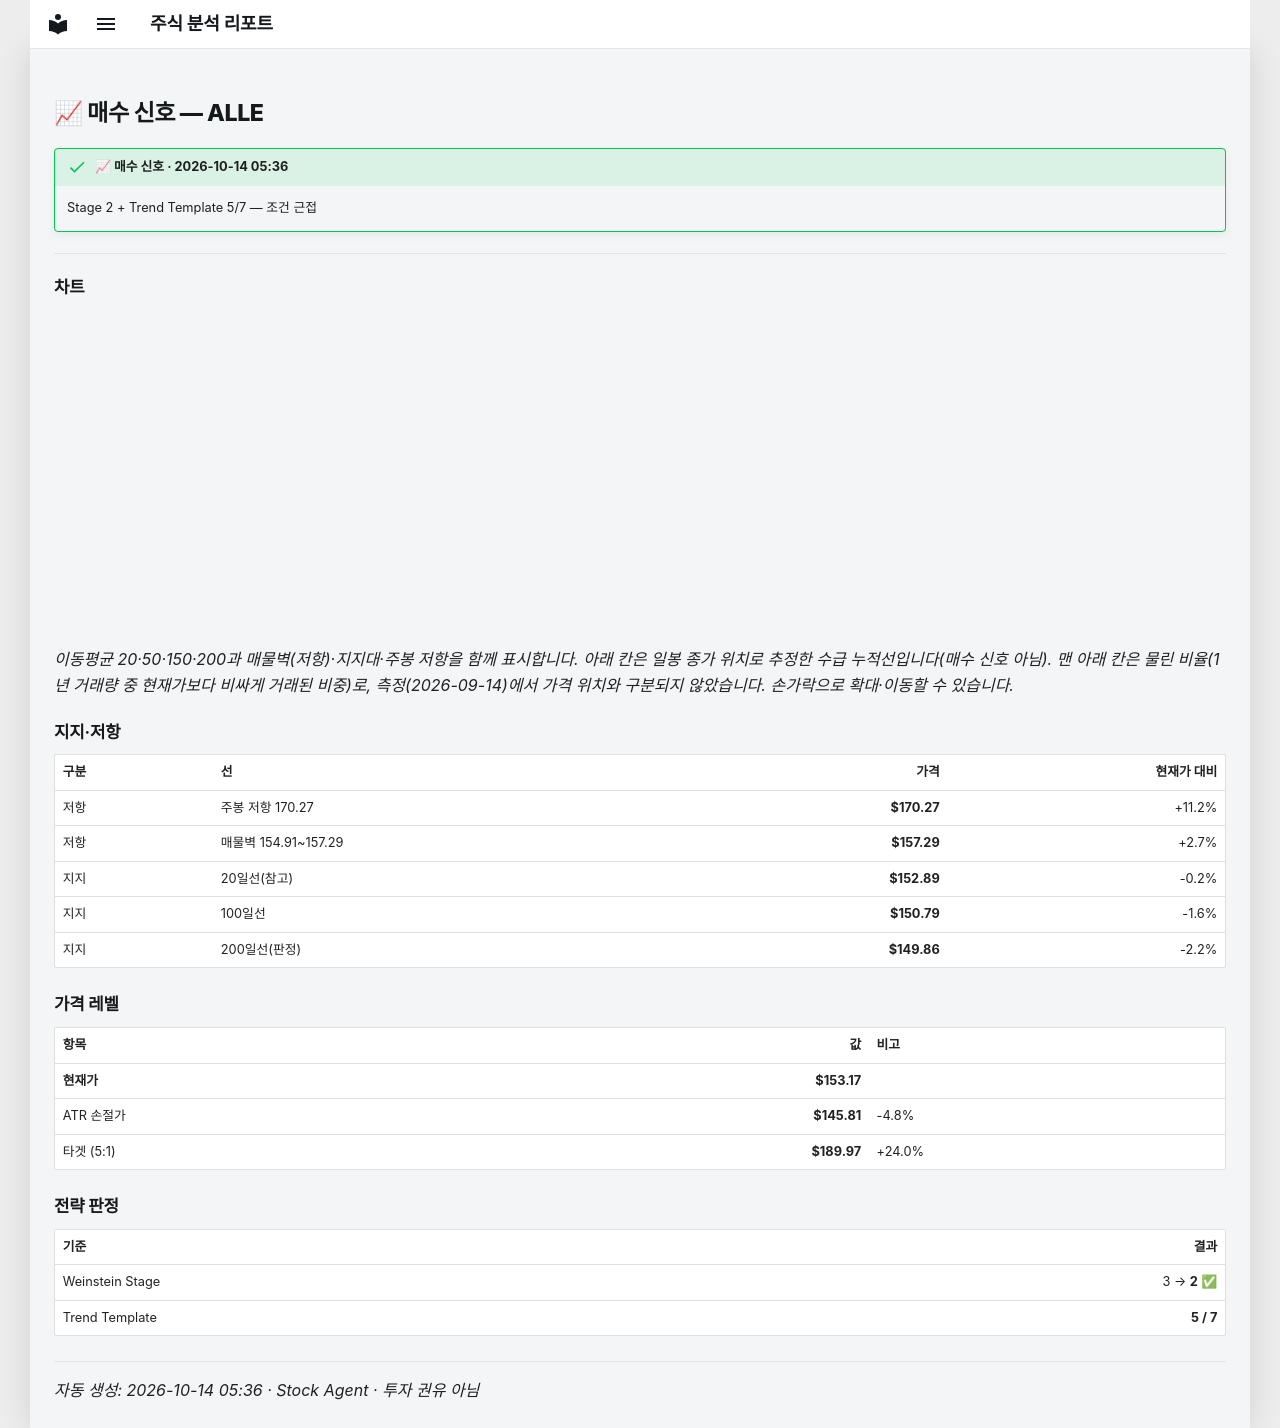

repository: soloandco/stock-reports · page: alerts/20261014-alle-buy_watch/index.html · generator: mkdocs

---
title: "📈 매수 신호 — ALLE"
ticker: ALLE
alert: "📈 매수 신호"
created: 2026-10-14
comments: true
---

# 📈 매수 신호 — ALLE

!!! success "📈 매수 신호 · 2026-10-14 05:36"
    Stage 2 + Trend Template 5/7 — 조건 근접

---

## 차트

<div class="stock-chart" data-src="../charts/20261014-alle-buy_watch.json"></div>

_이동평균 20·50·150·200과 매물벽(저항)·지지대·주봉 저항을 함께 표시합니다. 아래 칸은 일봉 종가 위치로 추정한 수급 누적선입니다(매수 신호 아님). 맨 아래 칸은 물린 비율(1년 거래량 중 현재가보다 비싸게 거래된 비중)로, 측정(2026-09-14)에서 가격 위치와 구분되지 않았습니다. 손가락으로 확대·이동할 수 있습니다._

## 지지·저항

| 구분 | 선 | 가격 | 현재가 대비 |
|:-----|:---|-----:|-----------:|
| 저항 | 주봉 저항 170.27 | **$170.27** | +11.2% |
| 저항 | 매물벽 154.91~157.29 | **$157.29** | +2.7% |
| 지지 | 20일선(참고) | **$152.89** | -0.2% |
| 지지 | 100일선 | **$150.79** | -1.6% |
| 지지 | 200일선(판정) | **$149.86** | -2.2% |

## 가격 레벨

| 항목 | 값 | 비고 |
|:-----|---:|:-----|
| **현재가** | **$153.17** | |
| ATR 손절가 | **$145.81** | -4.8% |
| 타겟 (5:1) | **$189.97** | +24.0% |

## 전략 판정

| 기준 | 결과 |
|:-----|-----:|
| Weinstein Stage | 3 → **2** ✅ |
| Trend Template | **5 / 7** |

---
_자동 생성: 2026-10-14 05:36 · Stock Agent · 투자 권유 아님_
